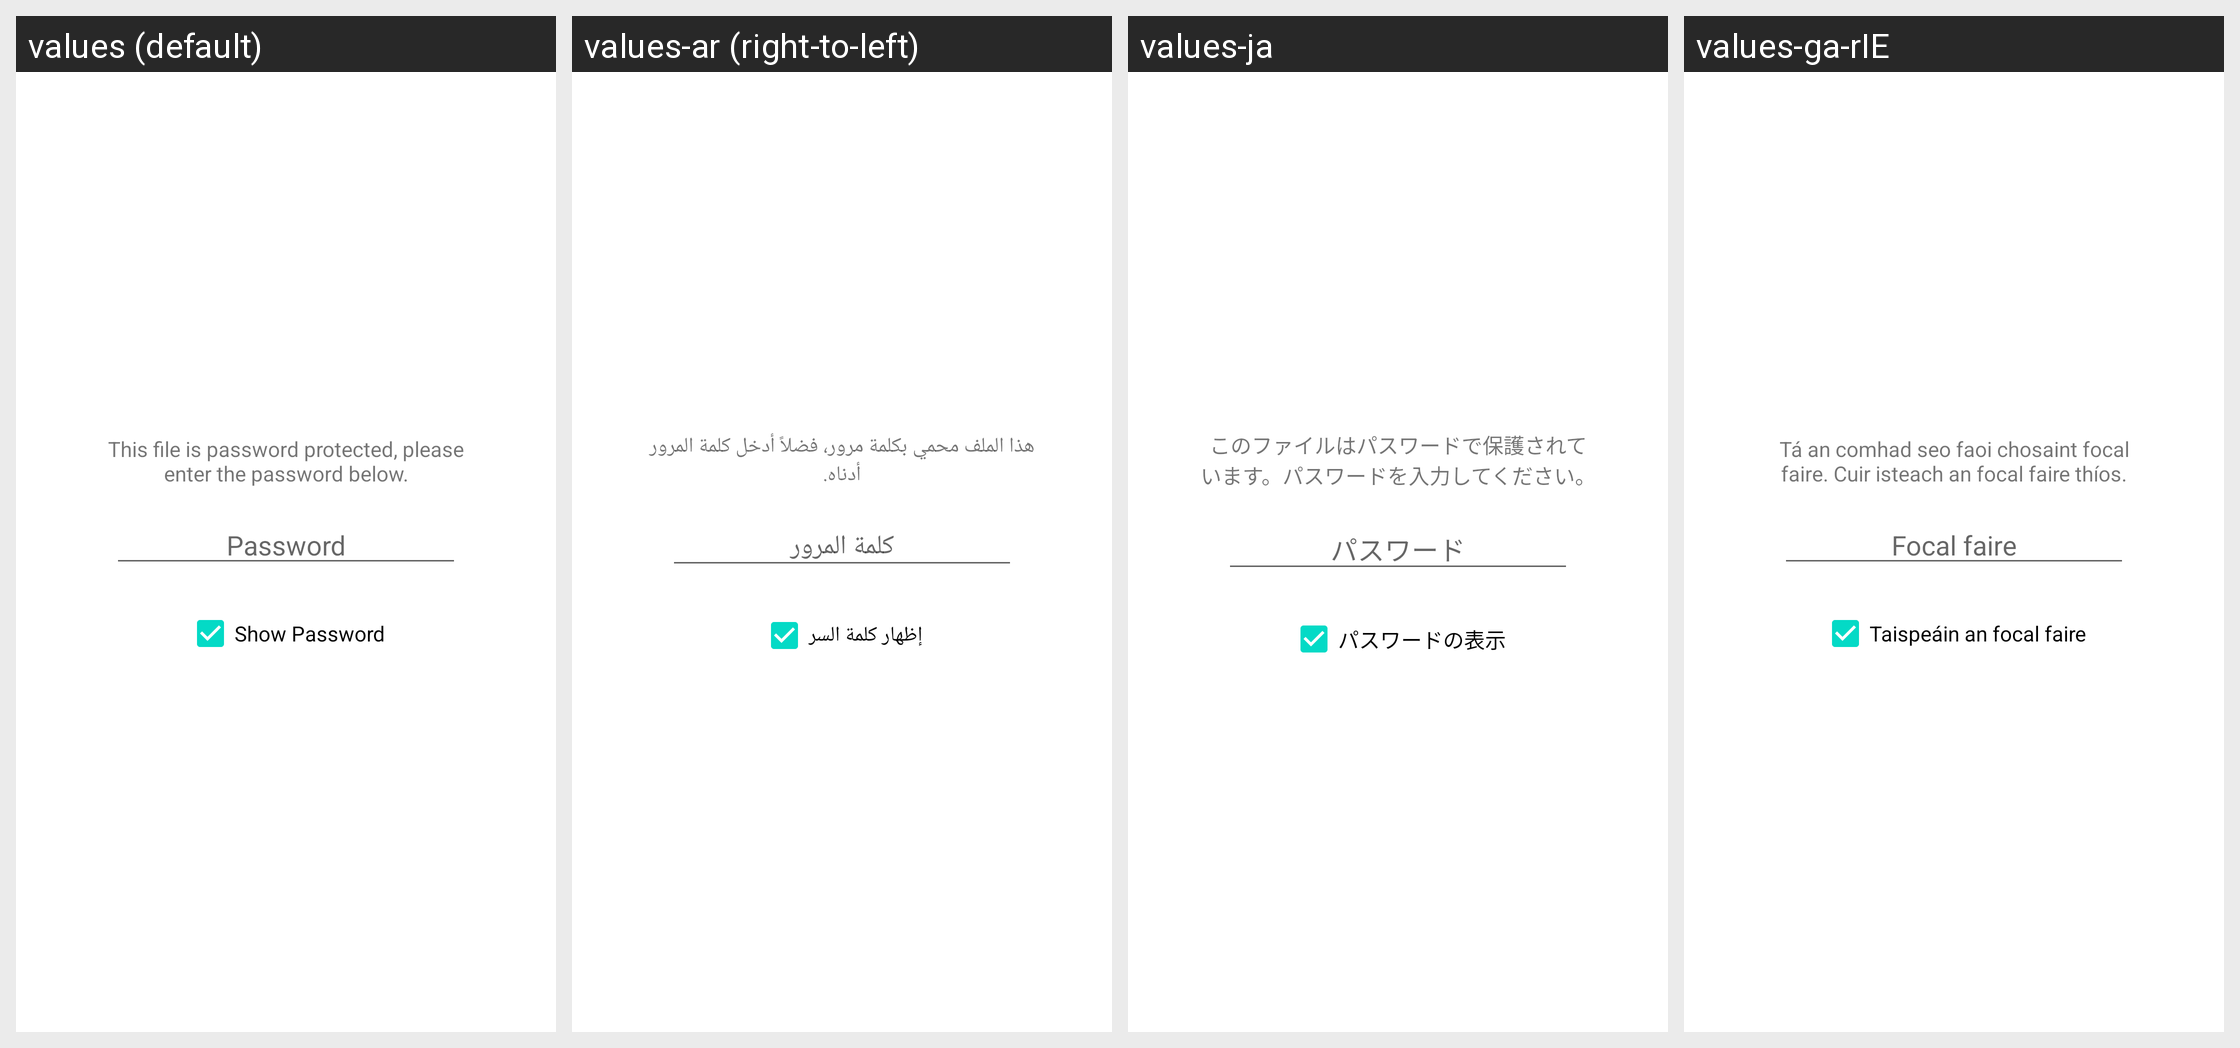

Locale-by-locale string values for the Android screen shown in this grid:
Android screen res/layout/controls_fragment_tabbed_sub_password_view.xml rendered under 4 locales, left to right: values (default), values-ar (right-to-left), values-ja, values-ga-rIE. Device: Nexus 5 (rendered at 1080×1920; each locale shown at half size, 540×960, under a caption strip naming it); theme Theme.MaterialComponents.DayNight.NoActionBar.
Other locales in the repository, not shown: values-ca, values-cs, values-da, values-de, values-es, values-fa, values-fr, values-hi, values-hu, values-id, values-it, values-nl, values-pl, values-pt-rBR, values-ru, values-tr, values-zh-rCN, values-zh-rHK.
Strings drawn on this screen, with the default value and each locale's value (text and hints the layout hard-codes, and strings that could not be matched under every locale, appear in the picture but are not listed):

dialog_password_message
  values: This file is password protected, please enter the password below.
  values-ar: هذا الملف محمي بكلمة مرور، فضلاً أدخل كلمة المرور أدناه.
  values-ja: このファイルはパスワードで保護されています。パスワードを入力してください。
  values-ga-rIE: Tá an comhad seo faoi chosaint focal faire. Cuir isteach an focal faire thíos.

password
  values: Password
  values-ar: كلمة المرور
  values-ja: パスワード
  values-ga-rIE: Focal faire

show_password_option
  values: Show Password
  values-ar: إظهار كلمة السر
  values-ja: パスワードの表示
  values-ga-rIE: Taispeáin an focal faire
